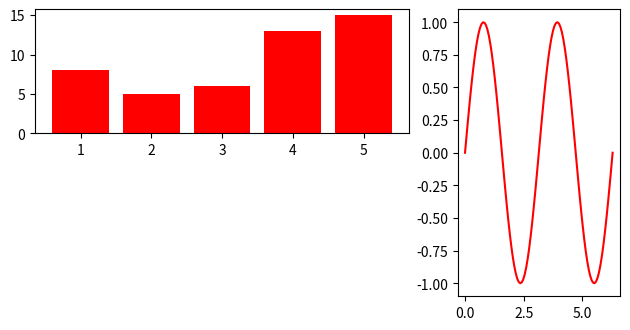

Here is the Python script that generated this plot:
import numpy
import random
import matplotlib.pyplot

def fib(n):
    a=1
    b=1
    while(True):
        yield a
        a,b=b,a+b
        if(n==1):
            break
        n-=1

'''g=fib(10)
s=0
while(True):
    try:
        j=next(g)
        print(j)
        s+=j
    except StopIteration:
        break
print("end".center(50,"-"))
print("{na}".format(na=s))'''


f=matplotlib.pyplot.figure()


ax1=matplotlib.pyplot.subplot2grid((3,3),(0,0),colspan=2,rowspan=1)
a=list(range(1,6,1))
b=[random.randint(5,15) for i in range(5)]
ax1.bar(a,b,color="#ff0000")

ax2=matplotlib.pyplot.subplot2grid((3,3),(0,2),colspan=1,rowspan=2)
x=numpy.linspace(0,2*numpy.pi,100)
y=numpy.zeros(shape=(1,100)).flatten()
for i in range(100):
    y[i]=numpy.sin(2*x[i])
ax2.plot(x,y,color="#ff0000")
matplotlib.pyplot.tight_layout()


matplotlib.pyplot.show()
